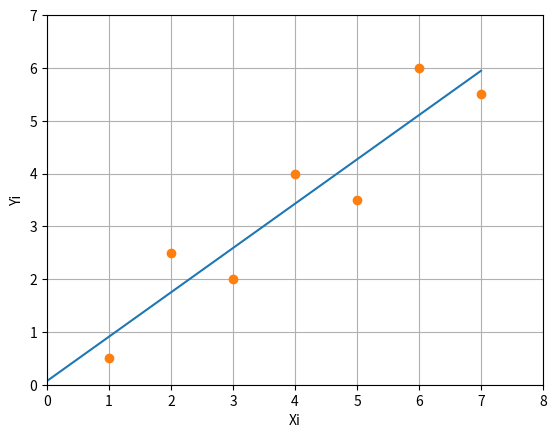

This figure's Python source:
import matplotlib.pyplot as plt
n,y,t,sumax,sumay,mult,sumCuadrado=7,[],[],0.0,0.0,0.0,0.0
xi=[1,2,3,4,5,6,7]
yi=[0.5,2.5,2.0,4.0,3.5,6.0,5.5]

for i in range (n):
    sumax += xi[i]
    sumay += yi[i]
    mult += xi[i]*yi[i]
    sumCuadrado += xi[i]**2
a1 = (n*mult-(sumax*sumay))/(n*sumCuadrado-sumax**2)
xmedia = sumax/n
ymedia = sumay/n
a0 = ymedia-a1*xmedia
for j in range(n+1):
    y.append(a0+a1*j)
    t.append(j)
    
plt.plot(t,y)
plt.plot(xi,yi, 'o')
plt.xlabel('Xi')
plt.ylabel('Yi')
plt.axis([0,8,0,7])
plt.grid()
plt.show()

